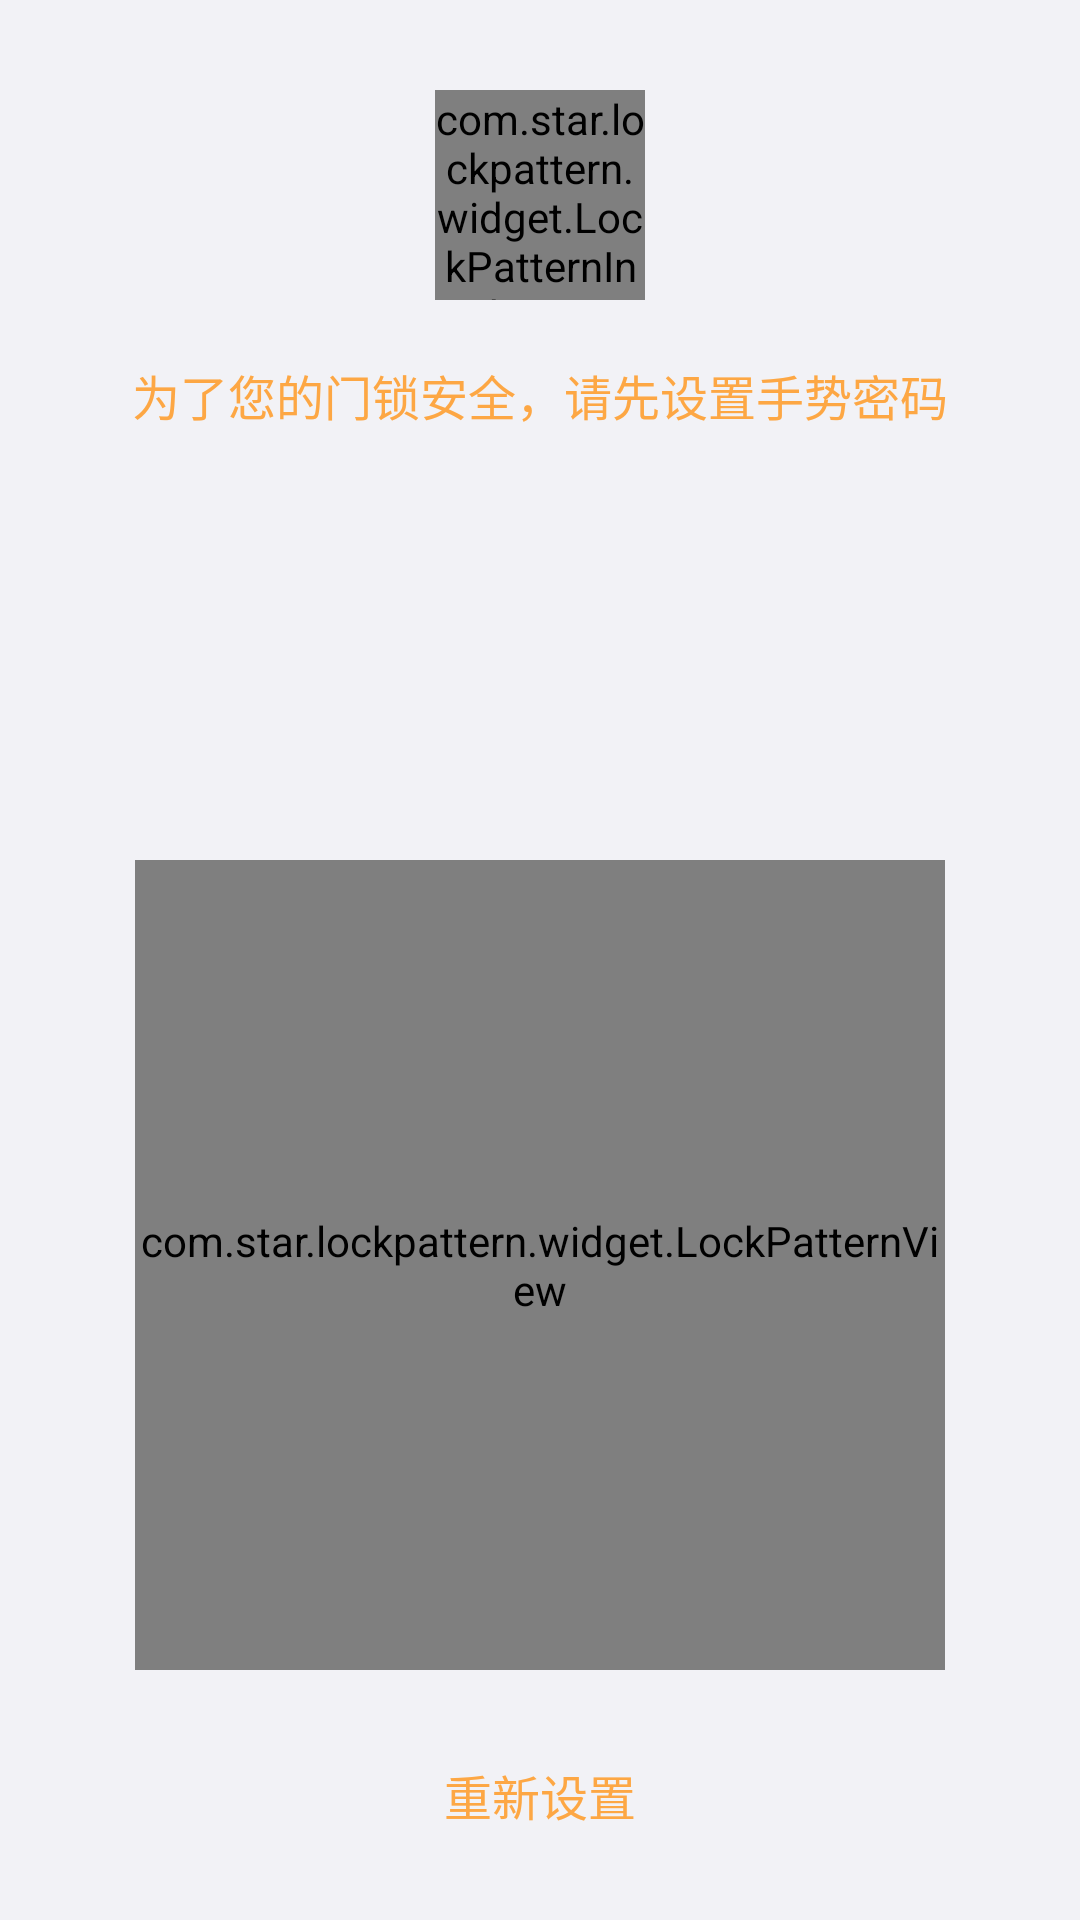

Write the Android layout XML for this screen, with the resource values it uses.
<!-- AndroidManifest.xml: application theme AppTheme -->
<!-- res/layout/fm_create_gesture.xml -->
<?xml version="1.0" encoding="utf-8"?>
<LinearLayout xmlns:android="http://schemas.android.com/apk/res/android"
    android:layout_width="match_parent"
    android:layout_height="match_parent"
    android:background="@color/global_bg"
    android:orientation="vertical">

    <com.star.lockpattern.widget.LockPatternIndicator
        android:id="@+id/lockPatterIndicator"
        android:layout_width="70dp"
        android:layout_height="70dp"
        android:layout_gravity="center_horizontal"
        android:layout_marginTop="30dp" />

    <TextView
        android:gravity="center"
        android:id="@+id/messageTv"
        android:layout_width="wrap_content"
        android:layout_height="wrap_content"
        android:layout_gravity="center_horizontal"
        android:layout_marginTop="20dp"
        android:text="@string/create_gesture_default"
        android:textColor="@color/global_yellow"
        android:textSize="16sp" />
<RelativeLayout
    android:layout_width="match_parent"
    android:layout_height="match_parent">
    <LinearLayout
        android:layout_centerInParent="true"
        android:layout_alignParentBottom="true"
        android:layout_width="wrap_content"
        android:layout_height="wrap_content"
        android:layout_gravity="center_horizontal"
       android:layout_marginBottom="20dp"
        android:orientation="vertical">

        <com.star.lockpattern.widget.LockPatternView
            android:id="@+id/lockPatternView"
            android:layout_width="270dp"
            android:layout_height="270dp" />

        <TextView
            android:layout_marginTop="20dp"
            android:padding="10dp"
            android:gravity="center"
            android:id="@+id/resetBtn"
            android:layout_width="wrap_content"
            android:layout_height="wrap_content"
            android:layout_gravity="center_horizontal"
            android:text="@string/create_gesture_reset"
            android:textColor="@color/global_yellow"
            android:textSize="16sp" />

    </LinearLayout>

</RelativeLayout>
</LinearLayout>
<!-- resources referenced by this layout -->
<resources>
  <color name="global_bg">#f2f2f6</color>
  <color name="global_yellow">#FFFDA744</color>
  <string name="create_gesture_default">为了您的门锁安全，请先设置手势密码</string>
  <string name="create_gesture_reset">重新设置</string>
  <style name="AppTheme" parent="Theme.AppCompat.Light.NoActionBar">
          
          <item name="colorPrimary">@color/colorPrimary</item>
          <item name="colorPrimaryDark">@color/colorPrimaryDark</item>
          <item name="colorAccent">@color/colorAccent</item>
  
      </style>
  <color name="colorPrimary">#54faa8</color>
  <color name="colorPrimaryDark">#63aeff</color>
  <color name="colorAccent">#FF4081</color>
</resources>
